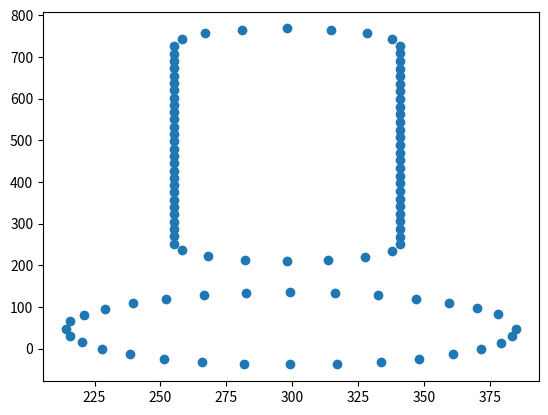

Recreate this plot in Python.
import matplotlib.pyplot as plt

# plt.scatter(
  # [385,  385,  337,  299,  263,  214,  214,  214,  228,  251,  282,  299,  317,  348,  371,  385],
  # [48,   10,   -38,  -38,  -38,  12,   48,   66,   97,   121,  135,  135,  135,  121,  98,   66],
  # c = [1,    0,    0,    1,    0,    0,    1,    0,    0,    0,    0,    1,    0,    0,    0,    0],
  # [341,  341,  314,  298,  281,  255,  255,  255,  255,  279,  298,  316,  341,  341],
  # [250,  232,  210,  210,  210,  234,  252,  725,  744,  768,  768,  768,  745,  727],
  # c = [1,    0,    0,    1,    0,    0,    1,    1,    0,    0,    1,    0,    0,    1],
  # [341, 341, 327.5, 314, 298, 281, 268, 255, 255, 255,   255, 255, 267, 279, 298, 316, 328.5, 341, 341, 341],
  # [250, 232, 221,   210, 210, 210, 222, 234, 252, 488.5, 725, 744, 756, 768, 768, 768, 756.5, 745, 727, 488.5],
  # c = [  1,   0,   1,     0,   1,   0,   1,   0,   1,   0,     1,   0,   1,   0,   1,   0,   1,     0,   1,   0],
# )
# plt.scatter(
  # [385, 385, 361, 337, 299, 263, 238.5, 214, 214, 214, 221,   228, 239.5, 251, 266.5, 282, 299, 317, 332.5, 348, 359.5, 371, 378, 385],
  # [ 48,  10, -14, -38, -38, -38, -13,    12,  48,  66,  81.5,  97, 109,   121, 128,   135, 135, 135, 128,   121, 109.5,  98,  82,  66],
  # c = [  1,   0,   1,   0,   1,   0,   1,     0,   1,   0,   1,     0,   1,     0,   1,     0,   1,   0,   1,     0,   1,     0,   1,   0],
# )
plt.scatter(
    # [347.75,354.5,342.25,357,313,328,274.5,281,255,255,255,255,255,255,255,255,255,255,255,255,255,255,255,255,255,255,255,255,255,255,255,255,255,255,255,249,243,251.5,236,282.75,267.5,322.25,316,341,341,341,341,341,341,341,341,341,341,341,341,341,341,341,341,341,341,341,341,341,341,341,341,341,341,391,397,403,409,376.5,392,407.5,423,314.125,329.25,344.375,359.5,244.625,250.75,256.875,263,210.5,207,211.75,202.5,226,212.5,250.25,234,282.25,265.5,319,305.5,350.25,341,371],
    # [264.5,279,226.5,232,204,198,207,192,234.4814814814815,216.962962962963,199.4444444444445,181.9259259259259,164.4074074074074,146.8888888888889,129.3703703703704,111.8518518518518,94.33333333333334,76.81481481481484,59.2962962962963,41.7777777777778,24.25925925925927,6.740740740740762,-10.77777777777777,-28.2962962962963,-45.81481481481478,-63.33333333333326,-80.85185185185173,-98.37037037037027,-115.8888888888887,-133.4074074074072,-150.9259259259257,-168.4444444444442,-185.9629629629627,-203.4814814814812,-220.9999999999997,709.5,694,750,744,773.75,779.5,771.25,786,745.3461538461538,763.6923076923077,782.0384615384615,800.3846153846154,818.7307692307693,837.0769230769231,855.4230769230769,873.7692307692307,892.1153846153846,910.4615384615385,928.8076923076923,947.1538461538461,965.5,983.8461538461538,1002.192307692308,1020.538461538461,1038.884615384615,1057.230769230769,1075.576923076923,1093.923076923077,1112.26923076923,1130.615384615385,1148.961538461538,1167.307692307692,1185.653846153846,1204,63.5,79,94.5,110,-8,-2,4,10,-44.25,-50.5,-56.75,-63,-28.25,-43.5,-58.75,-74,31.25,14.5,67.75,54,99.5,90,124.5,121,138.5,142,137.25,146.5,123.25,137,116],
# [     341,   327.5, 298, 268, 255, 255, 267, 298,   328.5, 341, 385, 361, 299,   238.5, 214,   221,   239.5, 266.5, 299,   332.5, 359.5, 378, 327.5, 298,   268, 255, 255, 267, 298, 328.5, 341,   341, 361, 299, 238.5, 214,   221,   239.5, 266.5, 299,   332.5, 359.5, 378,   385],
# [     250,   221,   210, 222, 252, 725, 756, 768,   756.5, 727,  48, -14, -38,   -13,    48,    81.5, 109,   128,   135,   128,   109.5,  82, 221,   210,   222, 252, 725, 756, 768, 756.5, 727,   250, -14, -38, -13,    48,    81.5, 109,   128,   135,   128,   109.5,  82,    48],
# [334.25,327.5,312.75,298,283,268,261.5,255,255,255,255,255,255,255,255,255,255,255,255,255,255,255,255,255,255,255,255,255,255,255,255,255,255,255,255,261,267,282.5,298,313.25,328.5,334.75,341,341,341,341,341,341,341,341,341,341,341,341,341,341,341,341,341,341,341,341,341,341,341,341,341,341,341,379,373,367,361,345.5,330,314.5,299,283.875,268.75,253.625,238.5,232.375,226.25,220.125,214,217.5,221,230.25,239.5,253,266.5,282.75,299,315.75,332.5,346,359.5,368.75,378,385],
# [235.5,221,215.5,210,216,222,237,252,269.5185185185185,287.0370370370371,304.5555555555555,322.0740740740741,339.5925925925926,357.1111111111111,374.6296296296296,392.1481481481482,409.6666666666666,427.1851851851852,444.7037037037037,462.2222222222222,479.7407407407408,497.2592592592592,514.7777777777778,532.2962962962963,549.8148148148148,567.3333333333333,584.8518518518517,602.3703703703702,619.8888888888887,637.4074074074072,654.9259259259256,672.4444444444442,689.9629629629627,707.4814814814812,724.9999999999997,740.5,756,762,768,762.25,756.5,741.75,727,708.6538461538462,690.3076923076923,671.9615384615385,653.6153846153846,635.2692307692307,616.9230769230769,598.5769230769231,580.2307692307693,561.8846153846154,543.5384615384615,525.1923076923077,506.8461538461539,488.5000000000001,470.1538461538462,451.8076923076924,433.4615384615386,415.1153846153847,396.7692307692309,378.4230769230771,360.0769230769232,341.7307692307694,323.3846153846155,305.0384615384617,286.6923076923079,268.346153846154,250.0000000000002,32.5,17,1.5,-14,-20,-26,-32,-38,-31.75,-25.5,-19.25,-13,2.25,17.5,32.75,48,64.75,81.5,95.25,109,118.5,128,131.5,135,131.5,128,118.75,109.5,95.75,82,48],
[337.625,327.5,313.375,298,282,268,258.25,255,255.0000000000001,255,255,255,255.0000000000001,255,255,255,255,255,255,255,255.0000000000001,255,255,255,255,255,255,255,255,255,255,255,255,255,255,258,267,280.75,298,314.625,328.5,337.875,341,341.0000000000001,341,341,341,341,340.9999999999999,341,341,341,341,341,341,341,341,341,341,341,341,341,341,341,341,341,341,341,341,383.5,379,371.5,361,348.125,333.5,317.125,299,281.71875,265.875,251.46875,238.5,227.78125,220.125,215.53125,214,215.75,221,229.125,239.5,252,266.5,282.375,299,316.375,332.5,347,359.5,369.875,378,385],
[233.75,221,212.75,210,213,222,235.5,252,269.5185185185186,287.0370370370371,304.5555555555555,322.0740740740741,339.5925925925926,357.1111111111111,374.6296296296296,392.1481481481482,409.6666666666667,427.1851851851852,444.7037037037037,462.2222222222222,479.7407407407408,497.2592592592592,514.7777777777778,532.2962962962963,549.8148148148148,567.3333333333333,584.8518518518517,602.3703703703702,619.8888888888887,637.4074074074072,654.9259259259258,672.4444444444442,689.9629629629626,707.4814814814812,724.9999999999998,742.25,756,765,768,765.125,756.5,743.375,727,708.6538461538462,690.3076923076924,671.9615384615385,653.6153846153846,635.2692307692308,616.9230769230769,598.5769230769231,580.2307692307693,561.8846153846154,543.5384615384615,525.1923076923076,506.8461538461539,488.5,470.1538461538462,451.8076923076924,433.4615384615386,415.1153846153848,396.7692307692309,378.423076923077,360.0769230769232,341.7307692307694,323.3846153846156,305.0384615384617,286.6923076923078,268.346153846154,250.0000000000002,29.875,13.5,-1.125,-14,-24.5,-32,-36.5,-38,-36.4375,-31.75,-23.9375,-13,0.1875,14.75,30.6875,48,65.375,81.5,96.125,109,119.75,128,133.25,135,133.25,128,119.875,109.5,96.875,82,48],
)
plt.show()
